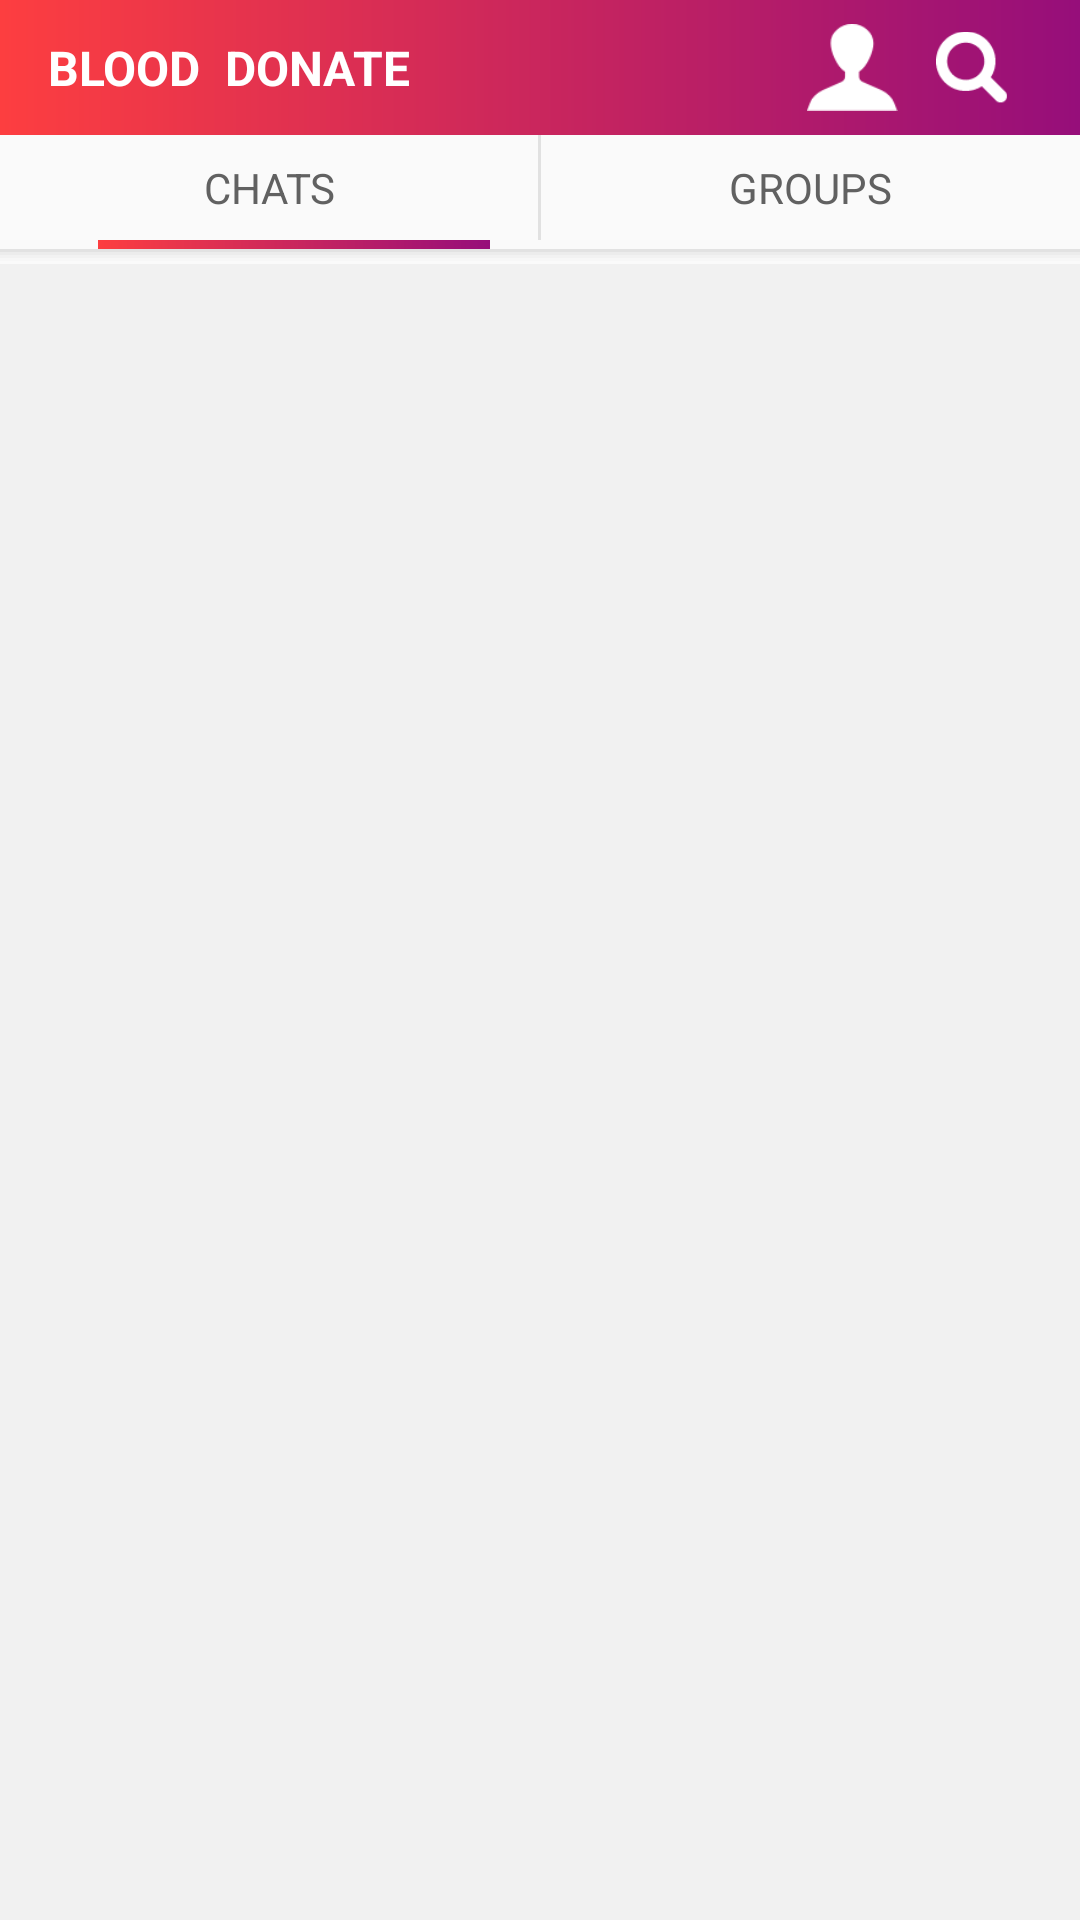

Produce the Android XML layout that renders to this screen, including the resource entries it uses.
<!-- AndroidManifest.xml: application theme AppTheme -->
<!-- res/layout/cadre.xml -->
<?xml version="1.0" encoding="utf-8"?>
<LinearLayout
    xmlns:android="http://schemas.android.com/apk/res/android"
    android:orientation="vertical"
    android:layout_width="match_parent"
    android:layout_height="match_parent">

    <LinearLayout
        android:layout_width="match_parent"
        android:orientation="vertical"
        android:background="@drawable/gra_shodow"
        android:layout_height="wrap_content">

        <LinearLayout
            android:paddingStart="16dp"
            android:paddingEnd="16dp"
            android:gravity="center_vertical"
            android:orientation="horizontal"
            android:layout_width="match_parent"
            android:layout_height="45dp">

            <TextView
                android:layout_width="wrap_content"
                android:textSize="16sp"
                android:text="BLOOD"
                android:textStyle="bold"
                android:textColor="#FFFFFF"
                android:layout_height="wrap_content" />
            <TextView
                android:layout_width="wrap_content"
                android:textSize="16sp"
                android:text="DONATE"
                android:layout_marginStart="8dp"
                android:textStyle="bold"
                android:textColor="#FFFFFF"
                android:layout_height="wrap_content"
                android:layout_marginLeft="16dp" />

            <View
                android:layout_width="0dp"
                android:layout_weight="1"
                android:layout_height="wrap_content"/>


            <ImageView
                android:id="@+id/profile"
                android:src="@drawable/person"
                android:layout_width="40dp"
                android:padding="8dp"
                android:scaleType="centerCrop"
                android:layout_height="match_parent" />

            <ImageView
                android:id="@+id/main_search"
                android:padding="8dp"
                android:src="@drawable/search"
                android:layout_width="40dp"
                android:layout_height="match_parent" />

        </LinearLayout>

        <LinearLayout
            android:layout_width="match_parent"
            android:layout_height="35dp"
            android:background="#FAFAFA">

            <TextView
                android:layout_width="0dp"
                android:layout_weight="49"
                android:text="CHATS"
                android:textSize="14sp"
                android:textColor="#616161"
                android:id="@+id/chat"
                android:gravity="center"
                android:layout_height="match_parent" />
            <View
                android:layout_width="1dp"
                android:background="#E1E1E1"
                android:layout_height="match_parent"/>

            <TextView
                android:textSize="14sp"
                android:layout_width="0dp"
                android:layout_weight="49"
                android:text="GROUPS"
                android:textColor="#616161"
                android:id="@+id/chat_gr"
                android:gravity="center"
                android:layout_height="match_parent" />

        </LinearLayout>

        <LinearLayout
            android:layout_width="match_parent"
            android:layout_height="3dp"
            android:orientation="horizontal"
            android:background="#FAFAFA">



            <View
                android:layout_width="0dp"
                android:layout_weight="1"
                android:layout_height="match_parent"/>

            <View
                android:layout_width="0dp"
                android:id="@+id/cha"
                android:layout_weight="4"
                android:background="@drawable/gra"
                android:layout_height="match_parent"/>

            <View
                android:layout_width="0dp"
                android:layout_weight="1"
                android:layout_height="match_parent"/>

            <View
                android:layout_width="0dp"
                android:id="@+id/cha_gr"
                android:layout_weight="4"
                android:visibility="invisible"
                android:background="@drawable/gra"
                android:layout_height="match_parent"/>

            <View
                android:layout_width="0dp"
                android:layout_weight="1"
                android:layout_height="match_parent"/>



        </LinearLayout>

    </LinearLayout>

        <RelativeLayout
           android:layout_width="match_parent"
           android:layout_height="match_parent">


           <androidx.viewpager.widget.ViewPager
               android:layout_marginTop="-6dp"
               android:id="@+id/home_pager"
               android:background="@color/back"
               android:layout_width="match_parent"
               android:layout_height="match_parent" />

       </RelativeLayout>

    </LinearLayout>
<!-- resources referenced by this layout -->
<resources>
  <color name="back">#F1F1F1</color>
  <!-- drawable gra (drawable) -->
  <?xml version="1.0" encoding="utf-8"?>
  <shape xmlns:android="http://schemas.android.com/apk/res/android">
  
      <gradient android:startColor="#FD3E40"
          android:endColor="#960E7A"/>
  
  </shape>
  <!-- drawable gra_shodow (drawable) -->
  <?xml version="1.0" encoding="utf-8"?>
  <layer-list xmlns:android="http://schemas.android.com/apk/res/android" >
  
      
      <item>
          <shape>
              <padding
                  android:bottom="1dp"
                  />
  
              <solid android:color="#00CCCCCC" />
  
          </shape>
      </item>
      <item>
          <shape>
              <padding
                  android:bottom="1dp"
                  />
  
              <solid android:color="#10CCCCCC" />
  
          </shape>
      </item>
      <item>
          <shape>
              <padding
                  android:bottom="1dp"
                  />
  
              <solid android:color="#20CCCCCC" />
  
          </shape>
      </item>
      <item>
          <shape>
              <padding
                  android:bottom="1dp"
                  />
  
              <solid android:color="#30CCCCCC" />
  
          </shape>
      </item>
      <item>
          <shape>
              <padding
                  android:bottom="1dp"
                  />
  
              <solid android:color="#50CCCCCC" />
  
          </shape>
      </item>
  
      
      <item>
          <shape>
  
              <gradient android:startColor="#FD3E40"
                  android:endColor="#960E7A"/>
          </shape>
      </item>
  
  </layer-list>
  <!-- drawable person: png bitmap (drawable-hdpi, 557 bytes) -->
  <!-- drawable search: png bitmap (drawable-hdpi, 455 bytes) -->
  <style name="AppTheme" parent="Theme.AppCompat.Light.NoActionBar">
          
          <item name="colorPrimary">@color/colorPrimary</item>
          <item name="colorPrimaryDark">@color/colorPrimaryDark</item>
          <item name="colorAccent">@color/colorAccent</item>
      </style>
  <color name="colorPrimary">#FD3E40</color>
  <color name="colorPrimaryDark">#151616</color>
  <color name="colorAccent">#FD3E40</color>
</resources>
